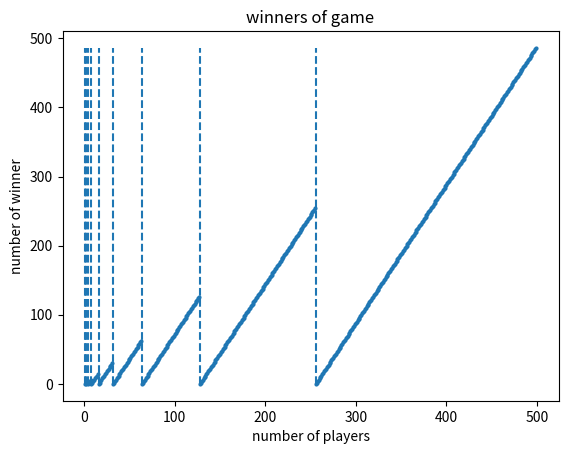

The script that saved this image:
import numpy as np
import matplotlib.pyplot as plt
import math

# https://www.youtube.com/watch?v=uCsD3ZGzMgE


def play(n: int, print_turns: bool = False):
    i = n - 1
    circle = np.ones((n,))
    turn = 1
    list_of_killed = []
    while int(np.sum(circle)) != 1:
        i = move_k_living(circle, i)
        circle[i] = 0  # kill
        list_of_killed.append(i + 1)
        if print_turns:
            print(f"turn {turn}, {circle}\t{i+1} killed")
        turn += 1
    winner = np.where(circle == 1)
    return int(winner[0]), list_of_killed


def move_k_living(circ_a: np.array, i: int, k_moves: int = 2):
    moved = 0
    while moved < k_moves:
        i += 1
        if circ_a[i % len(circ_a)] == 1:
            moved += 1
    return i % len(circ_a)


def print_first_of_each_round(players_list: list):
    firsts_indices = get_indices_of_firsts(players_list)
    firsts_list = [players_list[ind] for ind in firsts_indices]
    print(f"Firsts of rounds: {firsts_list}")


def get_indices_of_firsts(players_list: list):
    firsts_list = [0]
    for i in range(1, len(players_list)):
        if players_list[i] < players_list[i - 1]:
            firsts_list.append(i)
    return firsts_list


def print_diffs_of_each_round(players_list: list):
    diffs = get_diffs_of_each_round(players_list)
    print(f"Diffs of rounds: {diffs}")


def get_diffs_of_each_round(players_list: list):
    firsts_indices = get_indices_of_firsts(players_list)
    diffs = [
        players_list[firsts_indices[i] + 1] - players_list[firsts_indices[i]]
        for i in range(len(firsts_indices))
        if firsts_indices[i] + 1 < len(players_list)
    ]
    # last diff mught be negative since there are two 'firsts' in a row
    return diffs


def plot_winners(game_range: range):
    global winners
    fig = plt.figure()
    plt.title("winners of game")
    plt.xlabel("number of players")
    plt.ylabel("number of winner")

    plt.scatter(list(game_range), winners, s=4)
    x_lines = [num for num in game_range if math.log2(num).is_integer()]
    plt.vlines(x_lines, ymin=0, ymax=max(winners), linestyles="dashed", label="x")
    plt.show()


if __name__ == "__main__":
    winners = []
    game_range = range(1, 500)
    for n in game_range:
        winner_i, list_of_killed = play(n)
        winners.append(winner_i)
        print(f"{n} players\twinner:\tplayer {winner_i+1}")
        # print(f'Killed: {list_of_killed}')

        # print_first_of_each_round(list_of_killed)
        # print_diffs_of_each_round(list_of_killed)

    plot_winners(game_range)

    """
    Results: 
    The differences increase each round in the power of 2:
    2, 4, 8, 16

    For even number of players:
    - 2, 3... and changing (1, or 5)
    """

